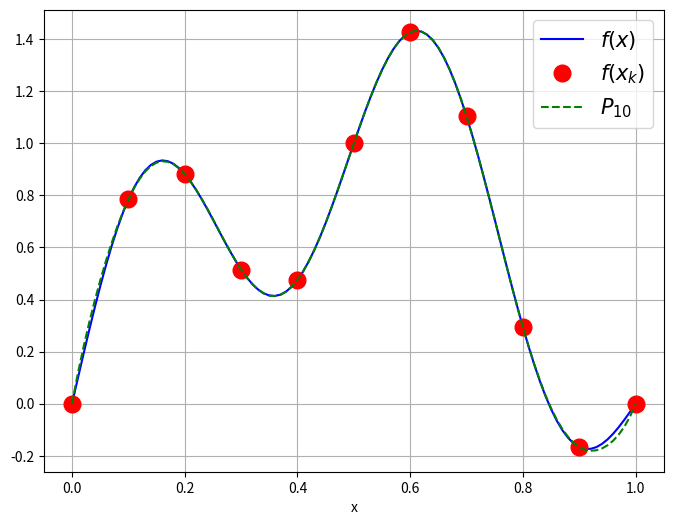
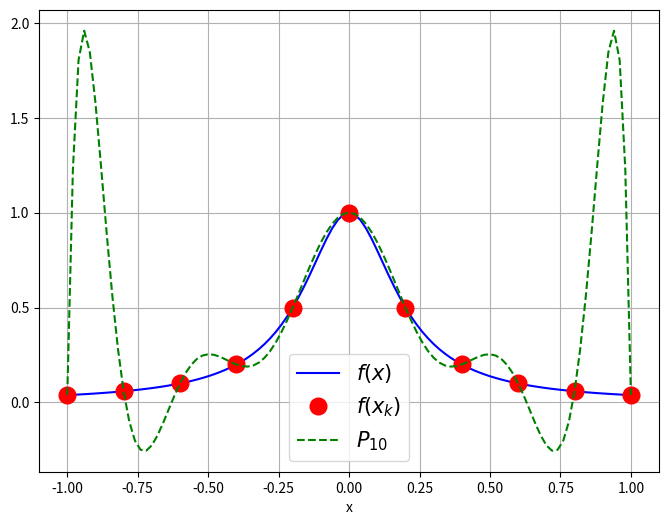
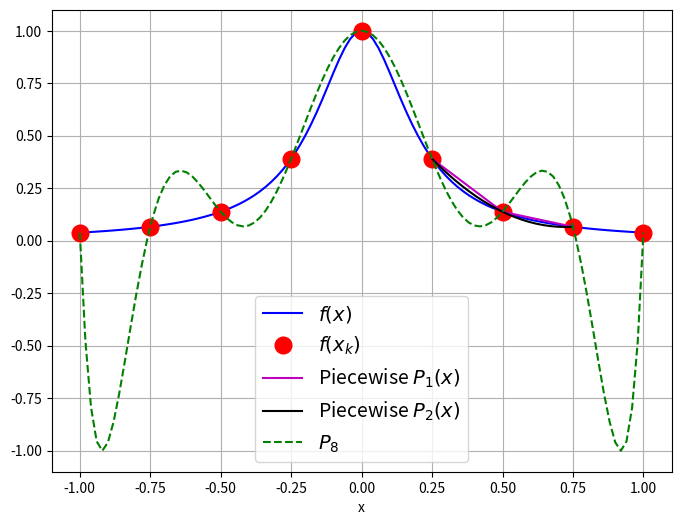
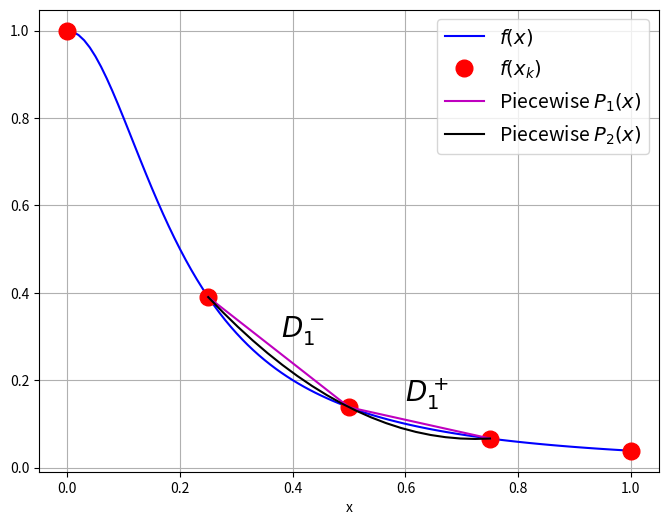
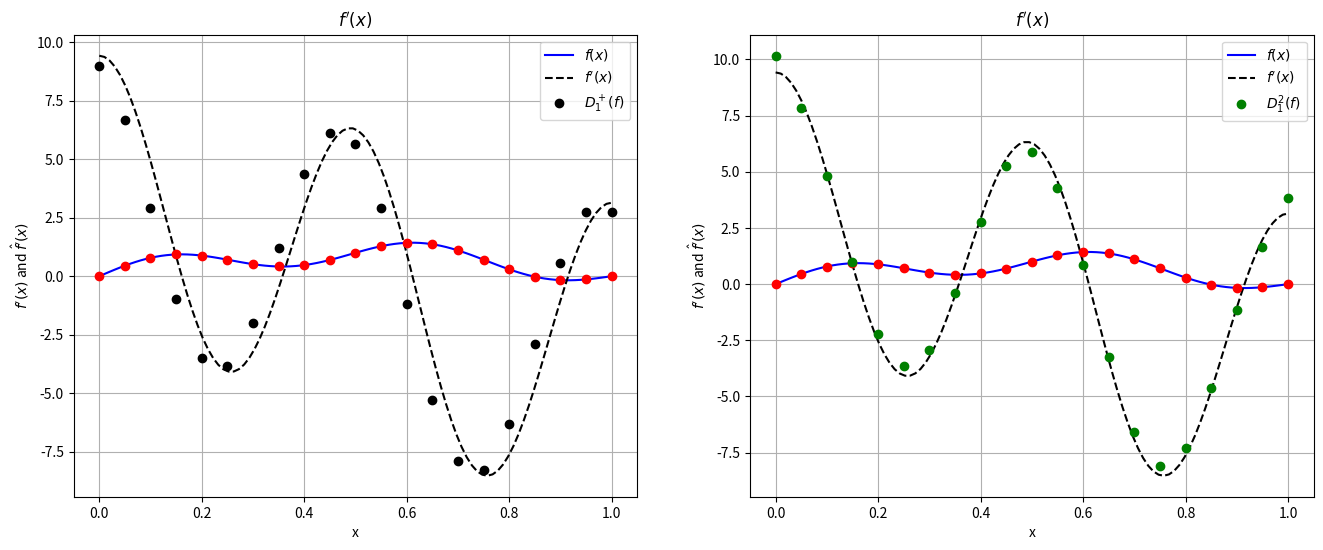
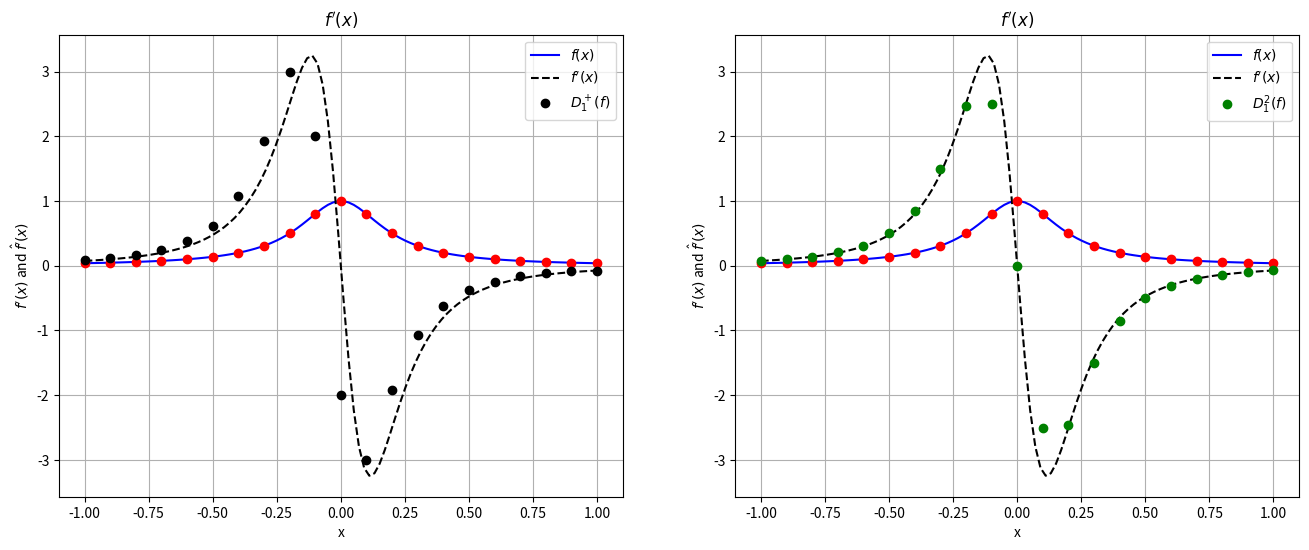
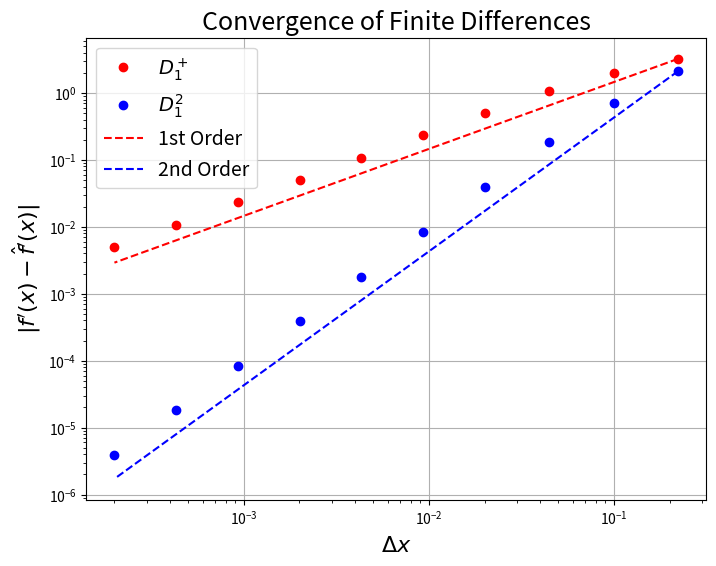
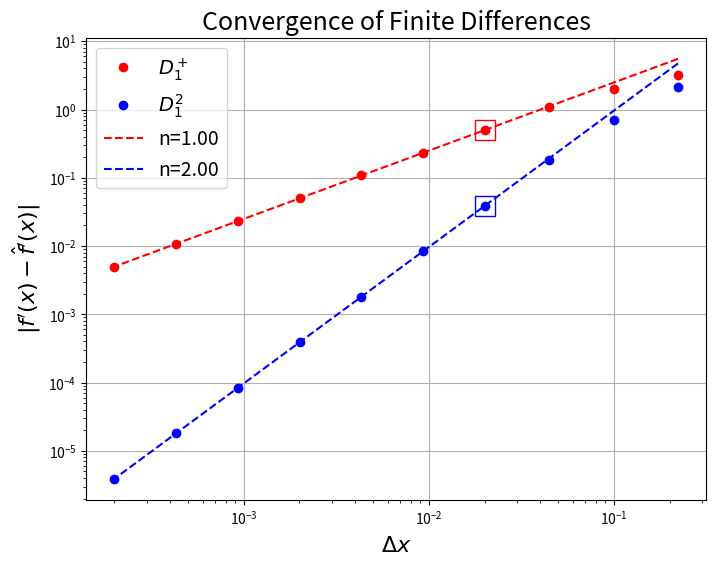
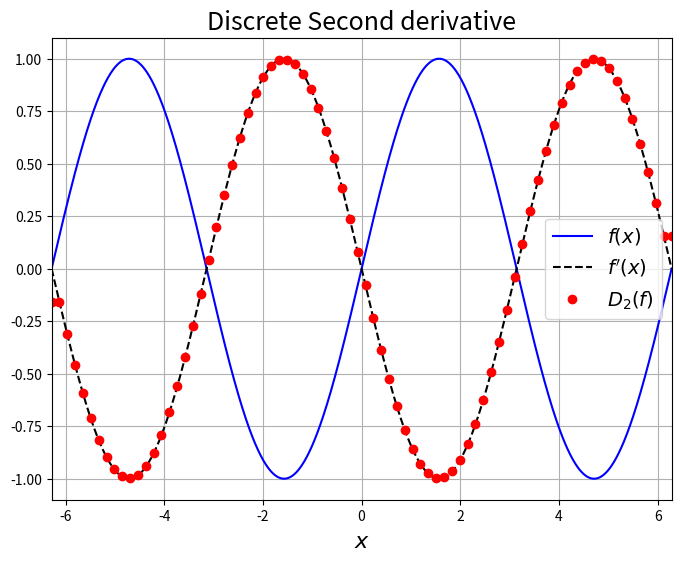
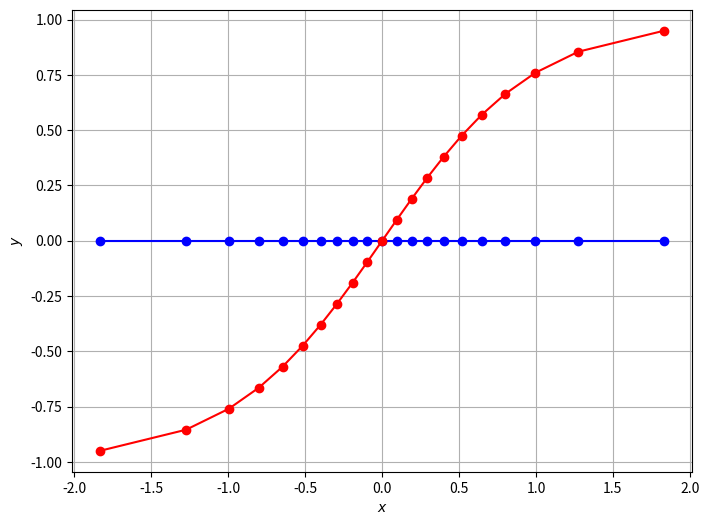

Generate these figures, in order, with matplotlib:
from __future__ import absolute_import, print_function

%matplotlib inline
import matplotlib.pyplot as plt
import numpy

N = 11
x = numpy.linspace(0, 1, N)
xfine = numpy.linspace(0, 1, 101)
f = lambda x: numpy.sin(numpy.pi * x) + 0.5 * numpy.sin(4 * numpy.pi * x)

fig = plt.figure(figsize=(8, 6))
axes = fig.add_subplot(1, 1, 1)
axes.plot(xfine, f(xfine), "b", label="$f(x)$")
axes.plot(x, f(x), "ro", markersize=12, label="$f(x_k)$")
axes.grid()
axes.set_xlabel("x")
p = numpy.polyfit(x, f(x), N - 1)
axes.plot(xfine, numpy.polyval(p, xfine), "g--", label="$P_{{{N}}}$".format(N=N - 1))
axes.legend(fontsize=15)
plt.show()

N = 11
x = numpy.linspace(-1, 1, N)
xfine = numpy.linspace(-1, 1, 101)
f = lambda x: 1.0 / (1.0 + 25 * x**2)

fig = plt.figure(figsize=(8, 6))
axes = fig.add_subplot(1, 1, 1)
axes.plot(xfine, f(xfine), "b", label="$f(x)$")
axes.plot(x, f(x), "ro", markersize=12, label="$f(x_k)$")
axes.grid()
axes.set_xlabel("x")
p = numpy.polyfit(x, f(x), N - 1)
axes.plot(xfine, numpy.polyval(p, xfine), "g--", label="$P_{{{N}}}$".format(N=N - 1))
axes.legend(fontsize=15)
plt.show()

N = 9
f = lambda x: 1.0 / (1.0 + 25 * x**2)
# f = lambda x: numpy.cos(2.*numpy.pi*x)

x = numpy.linspace(-1, 1, N)
xfine = numpy.linspace(-1, 1, 101)

fig = plt.figure(figsize=(8, 6))
axes = fig.add_subplot(1, 1, 1)
axes.plot(xfine, f(xfine), "b", label="$f(x)$")
axes.plot(x, f(x), "ro", markersize=12, label="$f(x_k)$")
x3 = x[5:8]
x3fine = numpy.linspace(x3[0], x3[-1], 20)
p = numpy.polyfit(x3, f(x3), 2)
axes.plot(x3, f(x3), "m", label="Piecewise $P_1(x)$")
axes.plot(x3fine, numpy.polyval(p, x3fine), "k", label="Piecewise $P_2(x)$")
axes.grid()
axes.set_xlabel("x")
p = numpy.polyfit(x, f(x), N - 1)
axes.plot(xfine, numpy.polyval(p, xfine), "g--", label="$P_{{{N}}}$".format(N=N - 1))
axes.legend(fontsize=14, loc="best")
plt.show()

N = 5
x = numpy.linspace(0, 1, N)
xfine = numpy.linspace(0, 1, 101)

fig = plt.figure(figsize=(8, 6))
axes = fig.add_subplot(1, 1, 1)
axes.plot(xfine, f(xfine), "b", label="$f(x)$")
axes.plot(x, f(x), "ro", markersize=12, label="$f(x_k)$")
x3 = x[1:4]
x3fine = numpy.linspace(x3[0], x3[-1], 20)
p = numpy.polyfit(x3, f(x3), 2)
axes.plot(x3, f(x3), "m", label="Piecewise $P_1(x)$")
axes.plot(x3fine, numpy.polyval(p, x3fine), "k", label="Piecewise $P_2(x)$")
axes.grid()
axes.set_xlabel("x")
axes.legend(fontsize=14, loc="best")
axes.text(0.6, 0.15, "$D_1^+$", size=20)
axes.text(0.38, 0.3, "$D_1^-$", size=20)

plt.show()

def D1_p(func, x_min, x_max, N):
    """calculate consistent 1st order Forward difference of a function func(x) defined on the interval [x_min,xmax]
    and sampled at N evenly spaced points"""

    x = numpy.linspace(x_min, x_max, N)
    f = func(x)
    dx = x[1] - x[0]
    f_prime = numpy.zeros(N)
    f_prime[0:-1] = (f[1:] - f[0:-1]) / dx
    # and patch up the end point with a backwards difference
    f_prime[-1] = f_prime[-2]

    return f_prime


def D1_2(func, x_min, x_max, N):
    """calculate consistent 2nd order first derivative of a function func(x) defined on the interval [x_min,xmax]
    and sampled at N evenly spaced points"""

    x = numpy.linspace(x_min, x_max, N)
    f = func(x)
    dx = x[1] - x[0]
    f_prime = numpy.zeros(N)
    # consistent 2nd order one-sided 1st derivative at x_min
    f_prime[0] = f[:3].dot(numpy.array([-3, 4, -1])) / (2 * dx)

    # centered derivatives in the interior
    f_prime[1:-1] = (f[2:N] - f[0:-2]) / (2 * dx)

    # consistent 2nd order one-sided 1st derivative at x_min
    f_prime[-1] = f[-3:].dot(numpy.array([1, -4, 3])) / (2 * dx)

    return f_prime

N = 21
xmin = 0.0
xmax = 1.0
func = lambda x: numpy.sin(numpy.pi * x) + 0.5 * numpy.sin(4 * numpy.pi * x)
func_prime = lambda x: numpy.pi * (
    numpy.cos(numpy.pi * x) + 2.0 * numpy.cos(4 * numpy.pi * x)
)
D1f = D1_p(func, xmin, xmax, N)
D2f = D1_2(func, xmin, xmax, N)

xa = numpy.linspace(xmin, xmax, 100)
xi = numpy.linspace(xmin, xmax, N)
fig = plt.figure(figsize=(16, 6))
axes = fig.add_subplot(1, 2, 1)
axes.plot(xa, func(xa), "b", label="$f(x)$")
axes.plot(xa, func_prime(xa), "k--", label="$f'(x)$")
axes.plot(xi, func(xi), "ro")
axes.plot(xi, D1f, "ko", label="$D^+_1(f)$")
axes.legend(loc="best")
axes.set_title("$f'(x)$")
axes.set_xlabel("x")
axes.set_ylabel("$f'(x)$ and $\hat{f}'(x)$")
axes.grid()

axes = fig.add_subplot(1, 2, 2)
axes.plot(xa, func(xa), "b", label="$f(x)$")
axes.plot(xa, func_prime(xa), "k--", label="$f'(x)$")
axes.plot(xi, func(xi), "ro")
axes.plot(xi, D2f, "go", label="$D_1^2(f)$")
axes.legend(loc="best")
axes.set_title("$f'(x)$")
axes.set_xlabel("x")
axes.set_ylabel("$f'(x)$ and $\hat{f}'(x)$")
axes.grid()
plt.show()

N = 21
xmin = -1
xmax = 1.0
func = lambda x: 1.0 / (1 + 25.0 * x**2)
func_prime = lambda x: -50.0 * x / (1.0 + 25.0 * x**2) ** 2
D1f = D1_p(func, xmin, xmax, N)
D2f = D1_2(func, xmin, xmax, N)

xa = numpy.linspace(xmin, xmax, 100)
xi = numpy.linspace(xmin, xmax, N)
fig = plt.figure(figsize=(16, 6))
axes = fig.add_subplot(1, 2, 1)
axes.plot(xa, func(xa), "b", label="$f(x)$")
axes.plot(xa, func_prime(xa), "k--", label="$f'(x)$")
axes.plot(xi, func(xi), "ro")
axes.plot(xi, D1f, "ko", label="$D^+_1(f)$")
axes.legend(loc="best")
axes.set_title("$f'(x)$")
axes.set_xlabel("x")
axes.set_ylabel("$f'(x)$ and $\hat{f}'(x)$")
axes.grid()

axes = fig.add_subplot(1, 2, 2)
axes.plot(xa, func(xa), "b", label="$f(x)$")
axes.plot(xa, func_prime(xa), "k--", label="$f'(x)$")
axes.plot(xi, func(xi), "ro")
axes.plot(xi, D2f, "go", label="$D_1^2(f)$")
axes.legend(loc="best")
axes.set_title("$f'(x)$")
axes.set_xlabel("x")
axes.set_ylabel("$f'(x)$ and $\hat{f}'(x)$")
axes.grid()
plt.show()

# Compute the error as a function of delta_x
N_range = numpy.logspace(1, 4, 10, dtype=int)
delta_x = numpy.empty(N_range.shape)
error = numpy.empty((N_range.shape[0], 4))
for i, N in enumerate(N_range):
    x_hat = numpy.linspace(xmin, xmax, N)
    delta_x[i] = x_hat[1] - x_hat[0]

    # Compute forward difference
    D1f = D1_p(func, xmin, xmax, N)

    # Compute 2nd order difference
    D2f = D1_2(func, xmin, xmax, N)

    # Calculate the infinity norm or maximum error
    error[i, 0] = numpy.linalg.norm(numpy.abs(func_prime(x_hat) - D1f), ord=numpy.inf)
    error[i, 1] = numpy.linalg.norm(numpy.abs(func_prime(x_hat) - D2f), ord=numpy.inf)

error = numpy.array(error)
delta_x = numpy.array(delta_x)

order_C = lambda delta_x, error, order: numpy.exp(
    numpy.log(error) - order * numpy.log(delta_x)
)

fig = plt.figure(figsize=(8, 6))
axes = fig.add_subplot(1, 1, 1)
axes.loglog(delta_x, error[:, 0], "ro", label="$D_1^+$")
axes.loglog(delta_x, error[:, 1], "bo", label="$D_1^2$")
axes.loglog(
    delta_x,
    order_C(delta_x[0], error[0, 0], 1.0) * delta_x**1.0,
    "r--",
    label="1st Order",
)
axes.loglog(
    delta_x,
    order_C(delta_x[0], error[0, 1], 2.0) * delta_x**2.0,
    "b--",
    label="2nd Order",
)
axes.legend(loc=4)
axes.set_title("Convergence of Finite Differences", fontsize=18)
axes.set_xlabel("$\Delta x$", fontsize=16)
axes.set_ylabel("$|f'(x) - \hat{f}'(x)|$", fontsize=16)
axes.legend(loc="best", fontsize=14)
axes.grid()

plt.show()

# Choose the largest value of $\Delta_x$ for fitting
N_max = 3

# Compute the error as a function of delta_x
N_range = numpy.logspace(1, 4, 10, dtype=int)
delta_x = numpy.empty(N_range.shape)
error = numpy.empty((N_range.shape[0], 4))
for i, N in enumerate(N_range):
    x_hat = numpy.linspace(xmin, xmax, N)
    delta_x[i] = x_hat[1] - x_hat[0]

    # Compute forward difference
    D1f = D1_p(func, xmin, xmax, N)

    # Compute 2nd order difference
    D2f = D1_2(func, xmin, xmax, N)

    # Calculate the infinity norm or maximum error
    error[i, 0] = numpy.linalg.norm(numpy.abs(func_prime(x_hat) - D1f), ord=numpy.inf)
    error[i, 1] = numpy.linalg.norm(numpy.abs(func_prime(x_hat) - D2f), ord=numpy.inf)

error = numpy.array(error)
delta_x = numpy.array(delta_x)

# calculate linear fits to log(err) v. log(\Delta x)
p1 = numpy.polyfit(numpy.log(delta_x[N_max:]), numpy.log(error[N_max:, 0]), 1)
p2 = numpy.polyfit(numpy.log(delta_x[N_max:]), numpy.log(error[N_max:, 1]), 1)
# print(p1,p2)

fit = lambda delta_x, p: numpy.exp(p[1]) * delta_x ** p[0]


fig = plt.figure(figsize=(8, 6))
axes = fig.add_subplot(1, 1, 1)
axes.loglog(delta_x, error[:, 0], "ro", label="$D_1^+$")
axes.loglog(delta_x, error[:, 1], "bo", label="$D_1^2$")
axes.loglog(delta_x, fit(delta_x, p1), "r--", label="n={:.2f}".format(p1[0]))
axes.loglog(delta_x, fit(delta_x, p2), "b--", label="n={:.2f}".format(p2[0]))
axes.loglog(delta_x[N_max], error[N_max, 0], "rs", markersize=15, fillstyle="none")
axes.loglog(delta_x[N_max], error[N_max, 1], "bs", markersize=15, fillstyle="none")

axes.legend(loc=4)
axes.set_title("Convergence of Finite Differences", fontsize=18)
axes.set_xlabel("$\Delta x$", fontsize=16)
axes.set_ylabel("$|f'(x) - \hat{f}'(x)|$", fontsize=16)
axes.legend(loc="best", fontsize=14)
axes.grid()

plt.show()

def D2(func, x_min, x_max, N):
    """calculate consistent 2nd order second derivative of a function func(x) defined on the interval [x_min,xmax]
    and sampled at N evenly spaced points"""

    x = numpy.linspace(x_min, x_max, N)
    f = func(x)
    dx = x[1] - x[0]
    D2f = numpy.zeros(x.shape)
    D2f[1:-1] = (f[:-2] - 2 * f[1:-1] + f[2:]) / (dx**2)
    # patch up end points to be 1 sided 2nd derivatives
    D2f[0] = D2f[1]
    D2f[-1] = D2f[-2]

    return D2f

f = lambda x: numpy.sin(x)
f_dubl_prime = lambda x: -numpy.sin(x)

# Use uniform discretization
x = numpy.linspace(-2 * numpy.pi, 2 * numpy.pi, 1000)
N = 80
x_hat = numpy.linspace(-2 * numpy.pi, 2 * numpy.pi, N)
delta_x = x_hat[1] - x_hat[0]

# Compute derivative
D2f = D2(f, x_hat[0], x_hat[-1], N)

fig = plt.figure(figsize=(8, 6))
axes = fig.add_subplot(1, 1, 1)

axes.plot(x, f(x), "b", label="$f(x)$")
axes.plot(x, f_dubl_prime(x), "k--", label="$f'(x)$")
axes.plot(x_hat, D2f, "ro", label="$D_2(f)$")
axes.set_xlim((x[0], x[-1]))
axes.set_ylim((-1.1, 1.1))
axes.legend(loc="best", fontsize=14)
axes.grid()
axes.set_title("Discrete Second derivative", fontsize=18)
axes.set_xlabel("$x$", fontsize=16)

plt.show()

def fdcoeffV(k, xbar, x):
    """
    fdcoeffV routine modified from Leveque (2007) matlab function

    Params:
    -------

    k: int
        order of derivative
    xbar: float
        point at which derivative is to be evaluated
    x: ndarray
        numpy array of coordinates to use in calculating the weights

    Returns:
    --------
    c: ndarray
        array of floats of coefficients.

    Compute coefficients for finite difference approximation for the
    derivative of order k at xbar based on grid values at points in x.

    WARNING: This approach is numerically unstable for large values of n since
    the Vandermonde matrix is poorly conditioned.  Use fdcoeffF.m instead,
    which is based on Fornberg's method.

     This function returns a row vector c of dimension 1 by n, where n=length(x),
     containing coefficients to approximate u^{(k)}(xbar),
     the k'th derivative of u evaluated at xbar,  based on n values
     of u at x(1), x(2), ... x(n).

     If U is an array containing u(x) at these n points, then
     c.dot(U) will give the approximation to u^{(k)}(xbar).

     Note for k=0 this can be used to evaluate the interpolating polynomial
     itself.

    Requires len(x) > k.
    Usually the elements x(i) are monotonically increasing
    and x(1) <= xbar <= x(n), but neither condition is required.
    The x values need not be equally spaced but must be distinct.

    Modified rom  http://www.amath.washington.edu/~rjl/fdmbook/  (2007)
    """

    from scipy.special import factorial

    n = x.shape[0]
    assert k < n, " The order of the derivative must be less than the stencil width"

    # Generate the Vandermonde matrix from the Taylor series
    A = numpy.ones((n, n))
    xrow = x - xbar  # displacements x-xbar
    for i in range(1, n):
        A[i, :] = (xrow ** (i)) / factorial(i)

    b = numpy.zeros(n)  # b is right hand side,
    b[k] = 1  # so k'th derivative term remains

    c = numpy.linalg.solve(A, b)  # solve n by n system for coefficients

    return c

N = 11
x = numpy.linspace(-2 * numpy.pi, 2.0 * numpy.pi, N)
k = 1
scale = (x[1] - x[0]) ** k

print(fdcoeffV(k, x[0], x[:3]) * scale)
for j in range(k, N - 1):
    print(fdcoeffV(k, x[j], x[j - 1 : j + 2]) * scale)

print(fdcoeffV(k, x[-1], x[-3:]) * scale)

N = 21
y = numpy.linspace(-0.95, 0.95, N)
x = numpy.arctanh(y)

fig = plt.figure(figsize=(8, 6))
axes = fig.add_subplot(1, 1, 1)
axes.plot(x, numpy.zeros(x.shape), "bo-")
axes.plot(x, y, "ro-")
axes.grid()
axes.set_xlabel("$x$")
axes.set_ylabel("$y$")
plt.show()

k = 1
fd = fdcoeffV(k, x[0], x[:3])
print("{}, sum={}".format(fd, fd.sum()))
for j in range(1, N - 1):
    fd = fdcoeffV(k, x[j], x[j - 1 : j + 2])
    print("{}, sum={}".format(fd, fd.sum()))
fd = fdcoeffV(k, x[-1], x[-3:])
print("{}, sum={}".format(fd, fd.sum()))